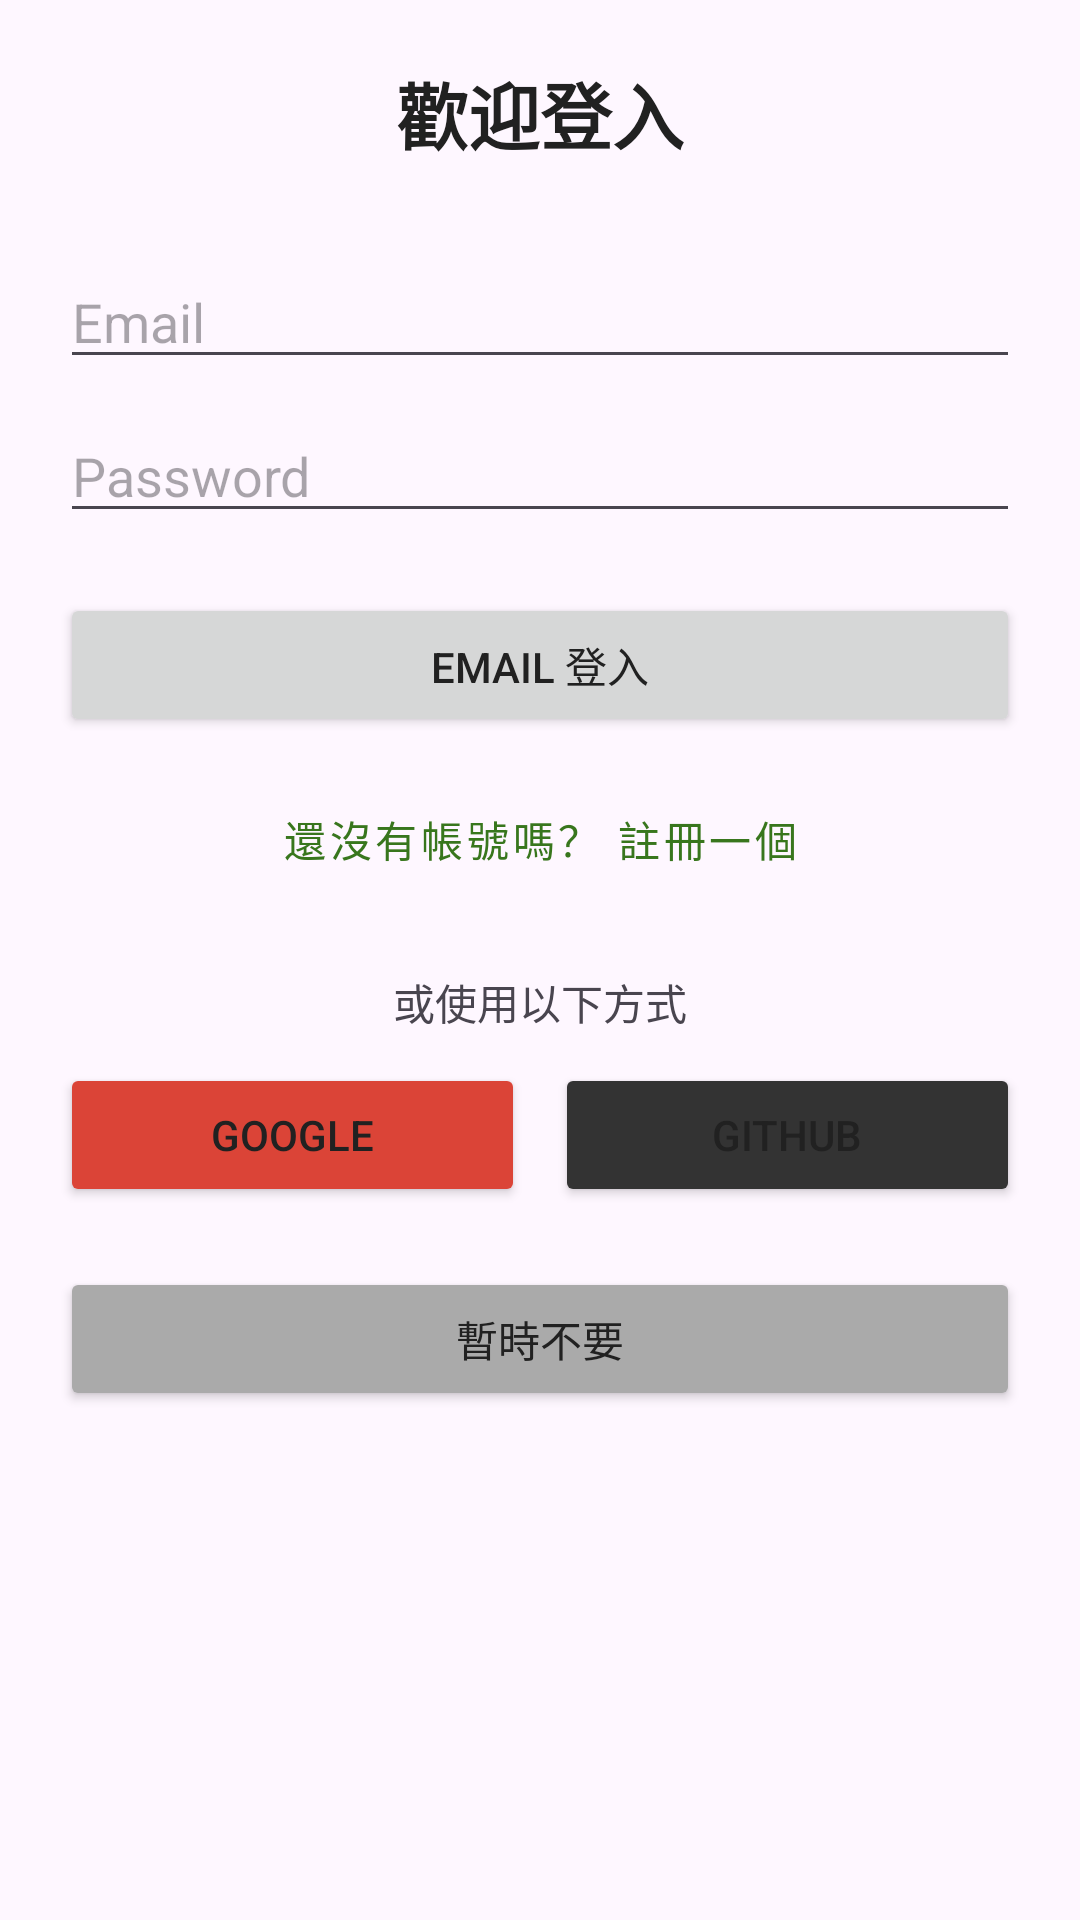

Android layout source for this screen:
<!-- AndroidManifest.xml: application theme Theme.Garbage_truck -->
<!-- res/layout/fragment_login.xml -->
<?xml version="1.0" encoding="utf-8"?>
<LinearLayout xmlns:android="http://schemas.android.com/apk/res/android"
    android:layout_width="match_parent"
    android:layout_height="match_parent"
    android:orientation="vertical"
    android:padding="20dp"
    android:gravity="center_horizontal"
    android:background="?attr/colorSurface"
    android:clickable="true"
    android:focusable="true">
    <TextView
        android:layout_width="wrap_content"
        android:layout_height="wrap_content"
        android:text="歡迎登入"
        android:textSize="24sp"
        android:textStyle="bold"
        android:layout_marginBottom="30dp"/>

    <EditText
        android:id="@+id/et_email"
        android:layout_width="match_parent"
        android:layout_height="wrap_content"
        android:hint="Email"
        android:inputType="textEmailAddress" />

    <EditText
        android:id="@+id/et_password"
        android:layout_width="match_parent"
        android:layout_height="wrap_content"
        android:hint="Password"
        android:inputType="textPassword"
        android:layout_marginTop="10dp"/>

    <Button
        android:id="@+id/btn_login_email"
        android:layout_width="match_parent"
        android:layout_height="wrap_content"
        android:text="Email 登入"
        android:layout_marginTop="20dp" />

    <Button
        android:id="@+id/btn_register"
        android:layout_width="match_parent"
        android:layout_height="wrap_content"
        android:text="還沒有帳號嗎？ 註冊一個"
        style="@style/Widget.MaterialComponents.Button.TextButton"
        android:layout_marginTop="10dp" />

    <TextView
        android:layout_width="wrap_content"
        android:layout_height="wrap_content"
        android:text="或使用以下方式"
        android:layout_marginTop="20dp"
        android:textColor="?attr/colorOnSurfaceVariant"/>

    <LinearLayout
        android:layout_width="match_parent"
        android:layout_height="wrap_content"
        android:orientation="horizontal"
        android:layout_marginTop="10dp"
        android:weightSum="2">

        <Button
            android:id="@+id/btn_login_google"
            android:layout_width="0dp"
            android:layout_height="wrap_content"
            android:layout_weight="1"
            android:text="Google"
            android:backgroundTint="#DB4437"
            android:layout_marginEnd="5dp"/>

        <Button
            android:id="@+id/btn_login_github"
            android:layout_width="0dp"
            android:layout_height="wrap_content"
            android:layout_weight="1"
            android:text="GitHub"
            android:backgroundTint="#333333"
            android:layout_marginStart="5dp"/>
    </LinearLayout>

    <Button
        android:id="@+id/btn_cancel"
        android:layout_width="match_parent"
        android:layout_height="wrap_content"
        android:text="暫時不要"
        android:backgroundTint="@android:color/darker_gray"
        android:layout_marginTop="20dp"/>

</LinearLayout>
<!-- resources referenced by this layout -->
<resources>
  <style name="Theme.Garbage_truck" parent="Theme.Material3.DayNight.NoActionBar">
          
          <item name="colorPrimary">@color/design_primary_green</item>
          <item name="colorOnPrimary">@color/white</item>
  
          <item name="colorSecondary">@color/design_accent_orange</item>
          <item name="colorOnSecondary">@color/white</item>
  
          
          <item name="android:windowBackground">@color/design_background_light</item>
          <item name="android:textColor">@color/design_text_dark</item>
          <item name="colorOnSurface">@color/design_text_dark</item> 
  
          
          <item name="android:statusBarColor">?attr/colorPrimary</item>
      </style>
  <color name="design_primary_green">#38761d</color>
  <color name="white">#FFFFFFFF</color>
  <color name="design_accent_orange">#FF6F00</color>
  <color name="design_background_light">#F1F8E9</color>
  <color name="design_text_dark">#212121</color>
</resources>
